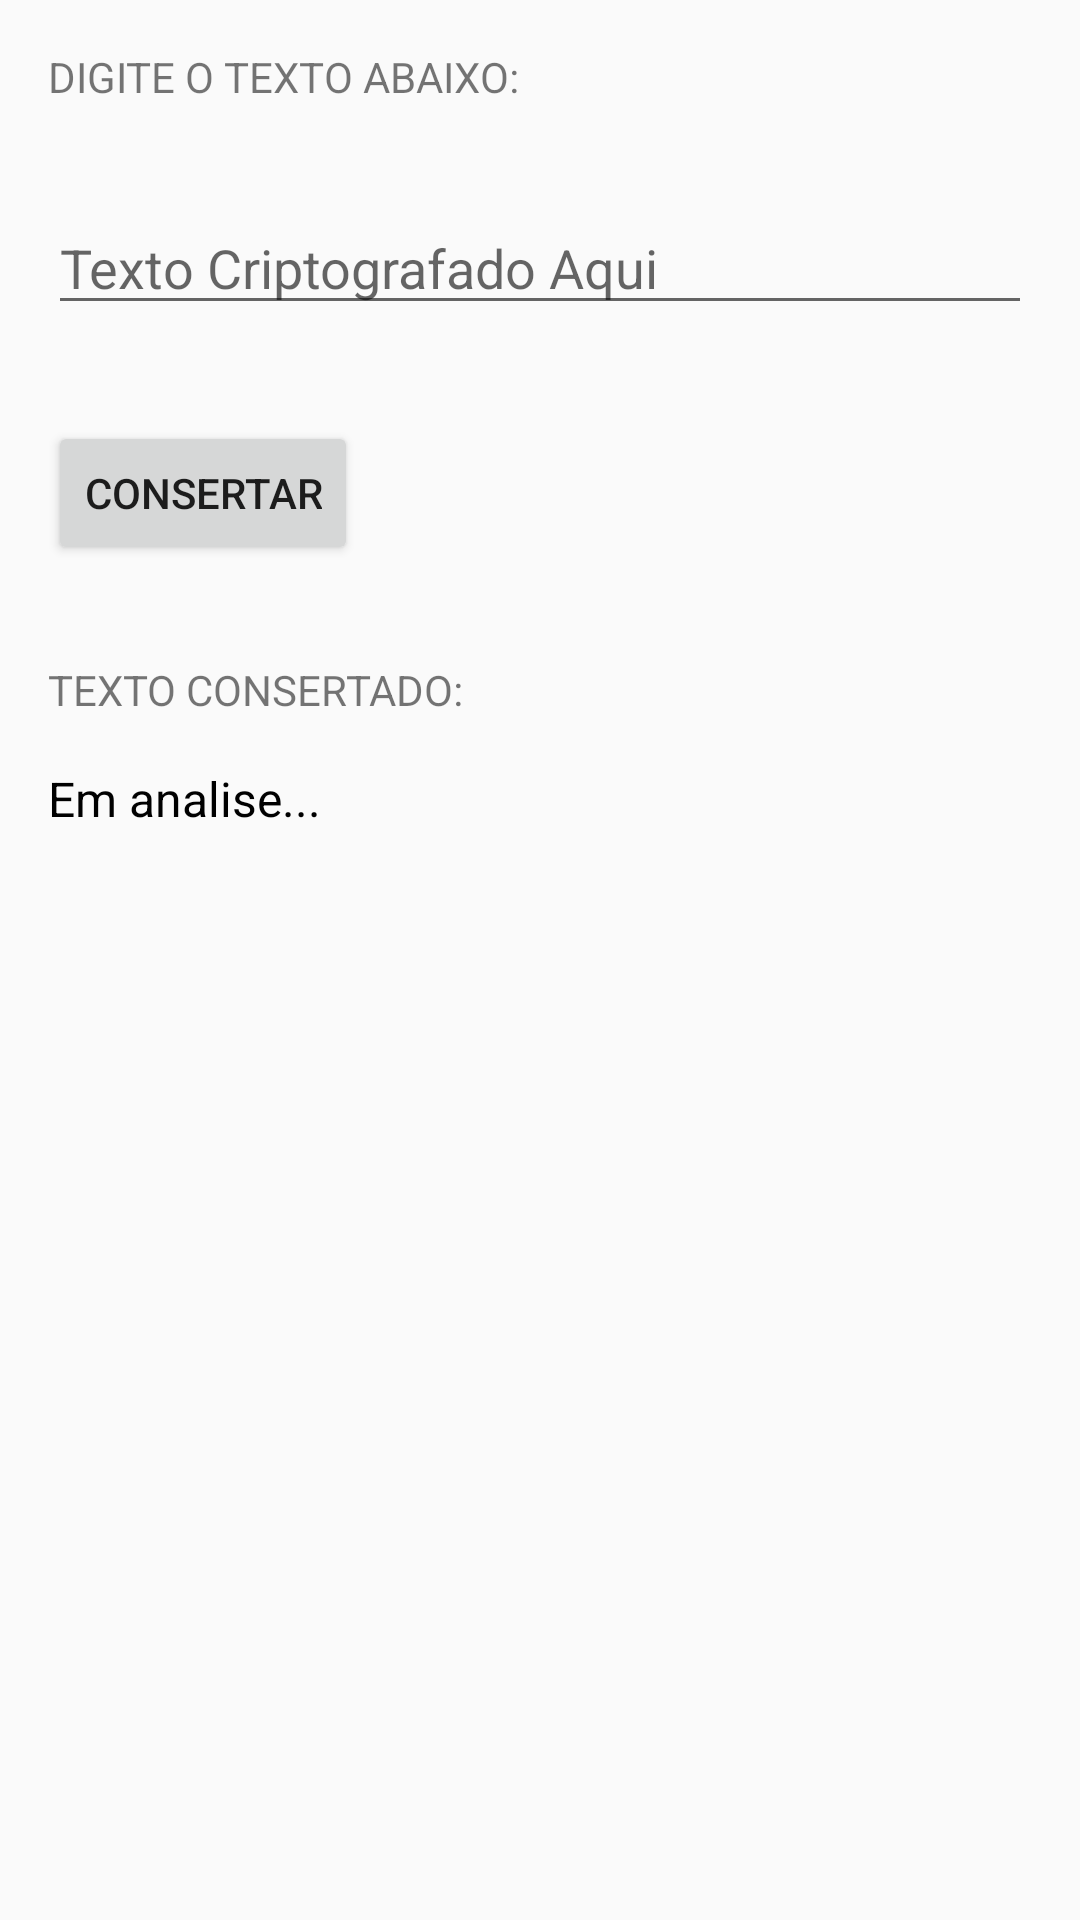

Android layout source for this screen:
<!-- AndroidManifest.xml: application theme AppTheme -->
<!-- res/layout/activity_main.xml -->
<?xml version="1.0" encoding="utf-8"?>
<ScrollView xmlns:android="http://schemas.android.com/apk/res/android"
    xmlns:tools="http://schemas.android.com/tools"
    android:layout_width="match_parent"
    android:layout_height="match_parent">

    <LinearLayout
        android:layout_width="match_parent"
        android:layout_height="match_parent"
        android:orientation="vertical"
        tools:context=".MainActivity">

        <TextView
            android:layout_width="wrap_content"
            android:layout_height="wrap_content"
            android:layout_margin="16dp"
            android:text="DIGITE O TEXTO ABAIXO:" />

        <EditText
            android:id="@+id/texto_view"
            android:layout_width="match_parent"
            android:layout_height="wrap_content"
            android:layout_margin="16dp"
            android:hint="Texto Criptografado Aqui"
            android:inputType="textMultiLine" />

        <Button
            android:id="@+id/botao_consertar"
            android:layout_width="wrap_content"
            android:layout_height="wrap_content"
            android:layout_margin="16dp"
            android:onClick="consertar"
            android:text="CONSERTAR" />


        <TextView
            android:layout_width="wrap_content"
            android:layout_height="wrap_content"
            android:layout_margin="16dp"
            android:text="TEXTO CONSERTADO:" />


        
        
        
        
        
        
        
        
        

        <TextView
            android:id="@+id/texto_apresentado"
            android:layout_width="wrap_content"
            android:layout_height="wrap_content"
            android:layout_marginLeft="16dp"
            android:text="Em analise..."
            android:textColor="@android:color/black"
            android:textSize="16dp" />


    </LinearLayout>
</ScrollView>
<!-- resources referenced by this layout -->
<resources>
  <style name="AppTheme" parent="Theme.AppCompat.Light.DarkActionBar">
          <item name="colorPrimary">@color/colorPrimary</item>
          <item name="colorPrimaryDark">@color/colorPrimaryDark</item>
          <item name="colorAccent">@color/colorAccent</item>
      </style>
  <color name="colorPrimary">#EE82EE</color>
  <color name="colorPrimaryDark">#800080</color>
  <color name="colorAccent">#D81B60</color>
</resources>
